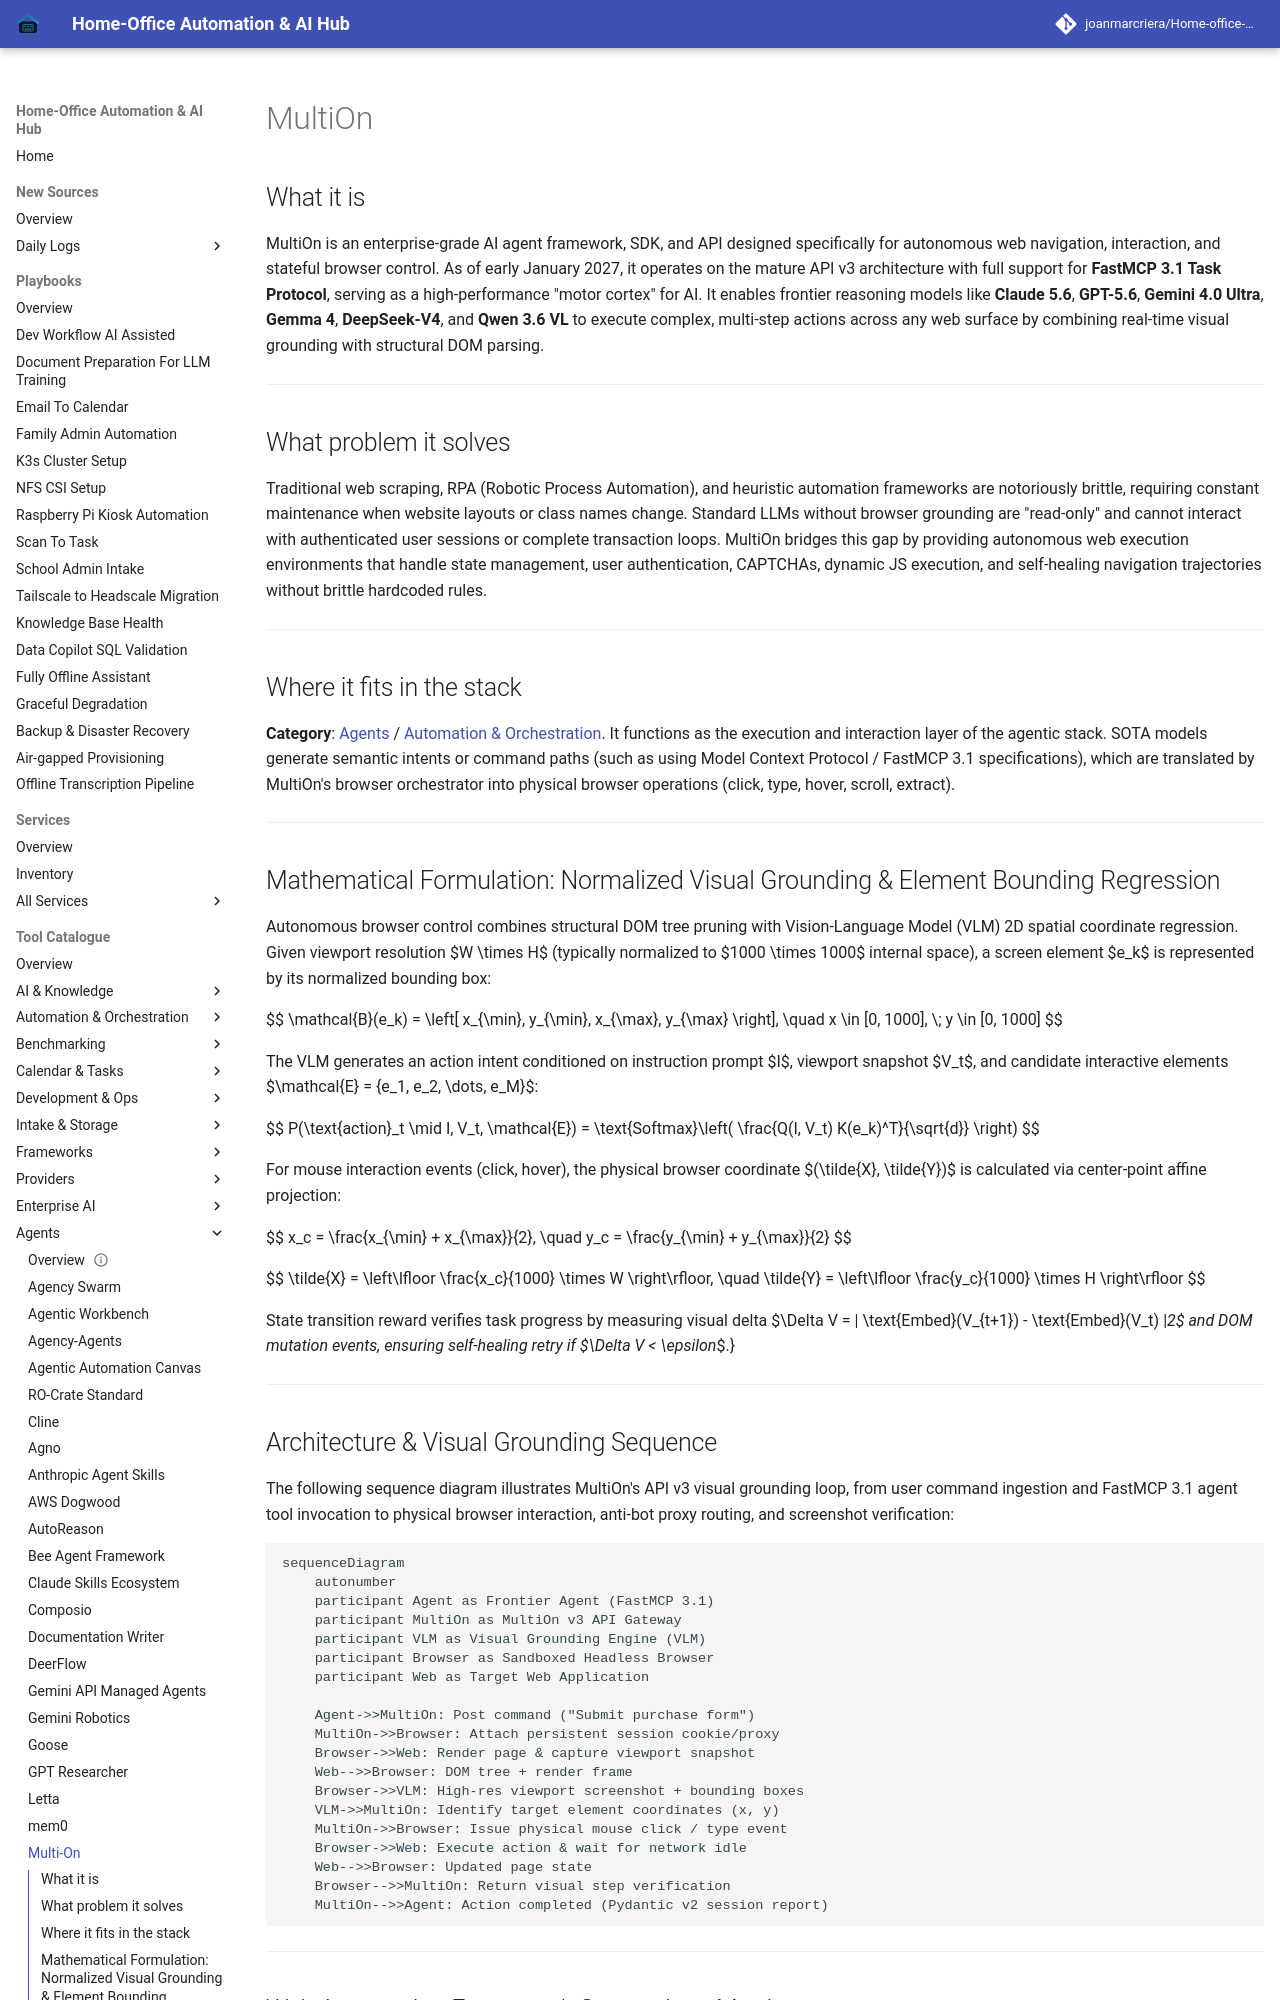

repository: joanmarcriera/Home-office-automations · page: tools/agents/multion/index.html · generator: mkdocs

# MultiOn

## What it is
MultiOn is an enterprise-grade AI agent framework, SDK, and API designed specifically for autonomous web navigation, interaction, and stateful browser control. As of early January 2027, it operates on the mature API v3 architecture with full support for **FastMCP 3.1 Task Protocol**, serving as a high-performance "motor cortex" for AI. It enables frontier reasoning models like **Claude 5.6**, **GPT-5.6**, **Gemini 4.0 Ultra**, **Gemma 4**, **DeepSeek-V4**, and **Qwen 3.6 VL** to execute complex, multi-step actions across any web surface by combining real-time visual grounding with structural DOM parsing.

---

## What problem it solves
Traditional web scraping, RPA (Robotic Process Automation), and heuristic automation frameworks are notoriously brittle, requiring constant maintenance when website layouts or class names change. Standard LLMs without browser grounding are "read-only" and cannot interact with authenticated user sessions or complete transaction loops. MultiOn bridges this gap by providing autonomous web execution environments that handle state management, user authentication, CAPTCHAs, dynamic JS execution, and self-healing navigation trajectories without brittle hardcoded rules.

---

## Where it fits in the stack
**Category**: [Agents](index.md) / [Automation & Orchestration](../automation_orchestration/index.md).
It functions as the execution and interaction layer of the agentic stack. SOTA models generate semantic intents or command paths (such as using Model Context Protocol / FastMCP 3.1 specifications), which are translated by MultiOn's browser orchestrator into physical browser operations (click, type, hover, scroll, extract).

---

## Mathematical Formulation: Normalized Visual Grounding & Element Bounding Regression

Autonomous browser control combines structural DOM tree pruning with Vision-Language Model (VLM) 2D spatial coordinate regression. Given viewport resolution $W \times H$ (typically normalized to $1000 \times 1000$ internal space), a screen element $e_k$ is represented by its normalized bounding box:

$$
\mathcal{B}(e_k) = \left[ x_{\min}, y_{\min}, x_{\max}, y_{\max} \right], \quad x \in [0, 1000], \; y \in [0, 1000]
$$

The VLM generates an action intent conditioned on instruction prompt $I$, viewport snapshot $V_t$, and candidate interactive elements $\mathcal{E} = \{e_1, e_2, \dots, e_M\}$:

$$
P(\text{action}_t \mid I, V_t, \mathcal{E}) = \text{Softmax}\left( \frac{Q(I, V_t) K(e_k)^T}{\sqrt{d}} \right)
$$

For mouse interaction events (click, hover), the physical browser coordinate $(\tilde{X}, \tilde{Y})$ is calculated via center-point affine projection:

$$
x_c = \frac{x_{\min} + x_{\max}}{2}, \quad y_c = \frac{y_{\min} + y_{\max}}{2}
$$

$$
\tilde{X} = \left\lfloor \frac{x_c}{1000} \times W \right\rfloor, \quad \tilde{Y} = \left\lfloor \frac{y_c}{1000} \times H \right\rfloor
$$

State transition reward verifies task progress by measuring visual delta $\Delta V = \| \text{Embed}(V_{t+1}) - \text{Embed}(V_t) \|_2$ and DOM mutation events, ensuring self-healing retry if $\Delta V < \epsilon_{\text{threshold}}$.

---
